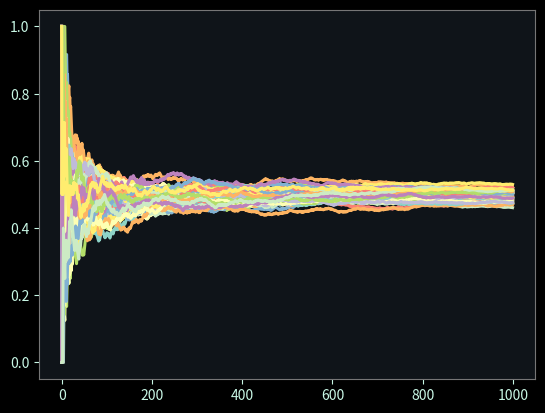

The matplotlib source for this figure:
import time
import numpy as np
import matplotlib.pyplot as plt
start = time.perf_counter()
rng = np.random.default_rng()
plt.style.use("dark_background")

plt.rcParams.update({
    # фон
    "figure.facecolor": "#0F1419",
    "axes.facecolor": "#0F1419",

    # текст
    "text.color": "#C8F7E5",
    "axes.labelcolor": "#C8F7E5",
    "xtick.color": "#C8F7E5",
    "ytick.color": "#C8F7E5",

    # сетка
    "grid.color": "#444444",
    "grid.linestyle": "--",
    "grid.alpha": 0.4,

    # линии
    "lines.linewidth": 2.2,

    # рамки
    "axes.edgecolor": "#767676",
})

sample = rng.integers(0,2,size=(50,1000))
me = np.cumsum(sample,axis=1) / np.arange(1,len(sample[0])+1)

fig, ax = plt.subplots()
ax.plot(me.T)
plt.show()

print("time -",time.perf_counter() - start)
